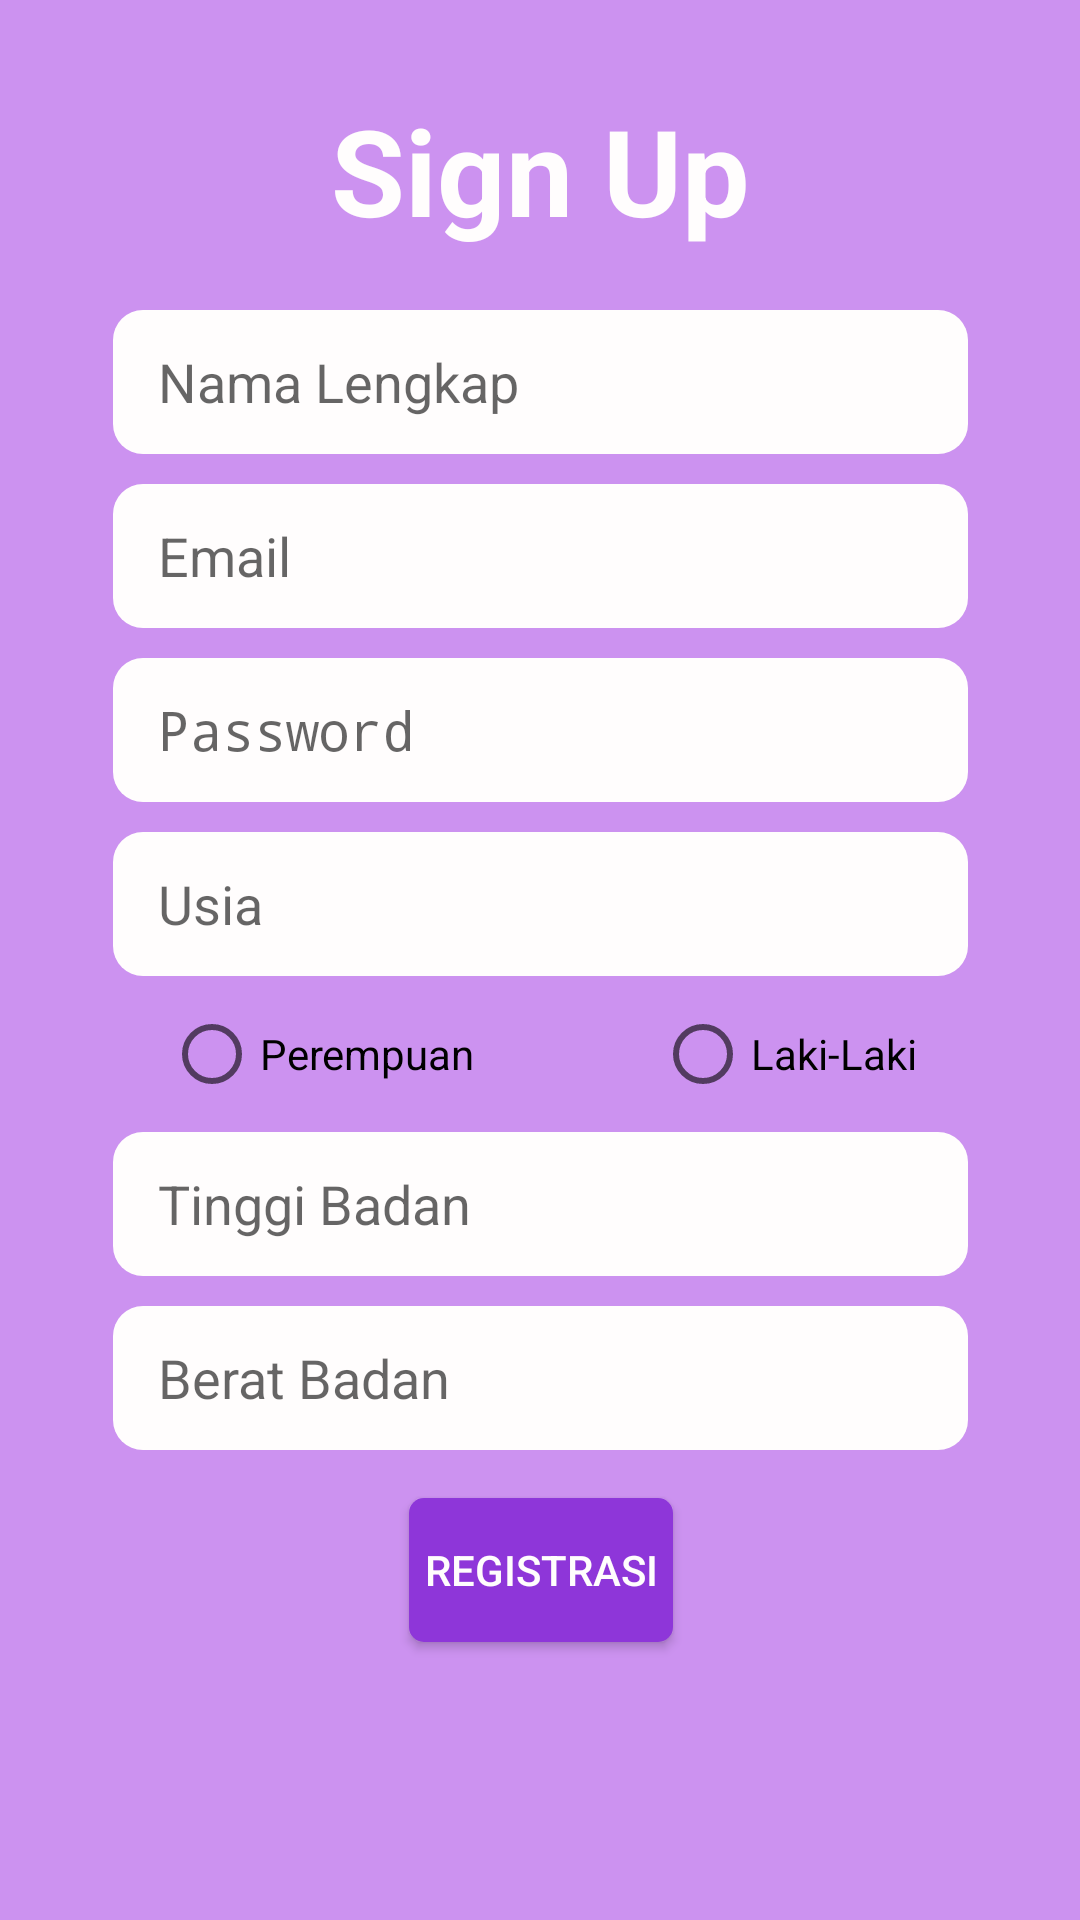

Layout XML and referenced resources for this Android screen:
<!-- AndroidManifest.xml: activity theme Theme.AppCompat.Light.NoActionBar -->
<!-- res/layout/activity_regis.xml -->
<?xml version="1.0" encoding="utf-8"?>
<androidx.constraintlayout.widget.ConstraintLayout xmlns:android="http://schemas.android.com/apk/res/android"
    xmlns:app="http://schemas.android.com/apk/res-auto"
    xmlns:tools="http://schemas.android.com/tools"
    android:layout_width="match_parent"
    android:layout_height="match_parent"
    android:background="#cc92f0"
    tools:context=".RegisActivity">

    <TextView
        android:id="@+id/textViewSignUp"
        android:layout_width="wrap_content"
        android:layout_height="wrap_content"
        android:layout_marginTop="30dp"
        android:text="Sign Up"
        android:textColor="#FFFDFD"
        android:textSize="40sp"
        android:textStyle="bold"
        app:layout_constraintEnd_toEndOf="parent"
        app:layout_constraintStart_toStartOf="parent"
        app:layout_constraintTop_toTopOf="parent" />

    <EditText
        android:id="@+id/editTextNamaRegis"
        android:layout_width="285dp"
        android:layout_height="48dp"
        android:layout_marginTop="20dp"
        android:hint="Nama Lengkap"
        android:ems="10"
        android:inputType="textPersonName"
        android:background="@drawable/input_field"
        app:layout_constraintEnd_toEndOf="@+id/textViewSignUp"
        app:layout_constraintStart_toStartOf="@+id/textViewSignUp"
        app:layout_constraintTop_toBottomOf="@+id/textViewSignUp"
        android:importantForAutofill="no" />

    <EditText
        android:id="@+id/editTextEmailRegis"
        android:layout_width="285dp"
        android:layout_height="48dp"
        android:layout_marginTop="10dp"
        android:background="@drawable/input_field"
        android:ems="10"
        android:hint="Email"
        android:importantForAutofill="no"
        android:inputType="textEmailAddress"
        app:layout_constraintEnd_toEndOf="@+id/editTextNamaRegis"
        app:layout_constraintHorizontal_bias="0.0"
        app:layout_constraintStart_toStartOf="@+id/editTextNamaRegis"
        app:layout_constraintTop_toBottomOf="@+id/editTextNamaRegis" />

    <EditText
        android:id="@+id/editTextPassRegis"
        android:layout_width="285dp"
        android:layout_height="48dp"
        android:layout_marginTop="10dp"
        android:background="@drawable/input_field"
        android:ems="10"
        android:hint="Password"
        android:importantForAutofill="no"
        android:inputType="textPassword"
        app:layout_constraintEnd_toEndOf="@+id/editTextEmailRegis"
        app:layout_constraintHorizontal_bias="0.0"
        app:layout_constraintStart_toStartOf="@+id/editTextEmailRegis"
        app:layout_constraintTop_toBottomOf="@+id/editTextEmailRegis" />

    <EditText
        android:id="@+id/editTextUsiaRegis"
        android:layout_width="285dp"
        android:layout_height="48dp"
        android:layout_marginTop="10dp"
        android:background="@drawable/input_field"
        android:ems="10"
        android:hint="Usia"
        android:importantForAutofill="no"
        android:inputType="number"
        app:layout_constraintEnd_toEndOf="@+id/editTextPassRegis"
        app:layout_constraintHorizontal_bias="0.0"
        app:layout_constraintStart_toStartOf="@+id/editTextPassRegis"
        app:layout_constraintTop_toBottomOf="@+id/editTextPassRegis" />

    <RadioGroup
        android:id="@+id/radioGroup"
        android:layout_width="285dp"
        android:layout_height="wrap_content"
        android:layout_marginTop="10dp"
        android:gravity="center"
        android:orientation="horizontal"
        app:layout_constraintEnd_toEndOf="@+id/editTextUsiaRegis"
        app:layout_constraintStart_toStartOf="@+id/editTextUsiaRegis"
        app:layout_constraintTop_toBottomOf="@+id/editTextUsiaRegis">

        <RadioButton
            android:id="@+id/radioButtonPerempuan"
            android:layout_width="wrap_content"
            android:layout_height="wrap_content"
            android:text="Perempuan" />

        <RadioButton
            android:id="@+id/radioButtonLaki"
            android:layout_width="wrap_content"
            android:layout_height="wrap_content"
            android:layout_marginLeft="60dp"
            android:text="Laki-Laki" />
    </RadioGroup>

    <EditText
        android:id="@+id/editTextTinggiRegis"
        android:layout_width="285dp"
        android:layout_height="48dp"
        android:layout_marginTop="10dp"
        android:background="@drawable/input_field"
        android:ems="10"
        android:hint="Tinggi Badan"
        android:importantForAutofill="no"
        android:inputType="numberSigned"
        app:layout_constraintEnd_toEndOf="@+id/radioGroup"
        app:layout_constraintStart_toStartOf="@+id/radioGroup"
        app:layout_constraintTop_toBottomOf="@+id/radioGroup" />

    <EditText
        android:id="@+id/editTextBeratRegis"
        android:layout_width="285dp"
        android:layout_height="48dp"
        android:layout_marginTop="10dp"
        android:background="@drawable/input_field"
        android:ems="10"
        android:hint="Berat Badan"
        android:importantForAutofill="no"
        android:inputType="numberSigned"
        app:layout_constraintEnd_toEndOf="@+id/editTextTinggiRegis"
        app:layout_constraintStart_toStartOf="@+id/editTextTinggiRegis"
        app:layout_constraintTop_toBottomOf="@+id/editTextTinggiRegis" />

    <Button
        android:id="@+id/btnRegis"
        android:layout_width="wrap_content"
        android:layout_height="wrap_content"
        android:layout_marginTop="16dp"
        android:text="Registrasi"
        android:textColor="#FFFDFD"
        android:background="@drawable/button"
        app:layout_constraintEnd_toEndOf="@+id/editTextBeratRegis"
        app:layout_constraintStart_toStartOf="@+id/editTextBeratRegis"
        app:layout_constraintTop_toBottomOf="@+id/editTextBeratRegis" />

    <ProgressBar
        android:id="@+id/progressBarRegis"
        style="?android:attr/progressBarStyle"
        android:layout_width="wrap_content"
        android:layout_height="wrap_content"
        android:visibility="invisible"
        app:layout_constraintBottom_toBottomOf="parent"
        app:layout_constraintEnd_toEndOf="parent"
        app:layout_constraintStart_toStartOf="parent"
        app:layout_constraintTop_toBottomOf="@+id/btnRegis"
        app:layout_constraintVertical_bias="0.25" />


</androidx.constraintlayout.widget.ConstraintLayout>
<!-- resources referenced by this layout -->
<resources>
  <!-- drawable button (drawable) -->
  <?xml version="1.0" encoding="utf-8"?>
  <shape android:shape="rectangle" xmlns:android="http://schemas.android.com/apk/res/android">
      <corners android:radius="5dp"/>
      <solid android:color="#8E36D9"/>
  </shape>
  <!-- drawable input_field (drawable) -->
  <?xml version="1.0" encoding="utf-8"?>
  <shape android:shape="rectangle" xmlns:android="http://schemas.android.com/apk/res/android">
  
      <solid android:color="#FFFDFD"/>
      <corners android:radius="10dp"/>
      <padding android:left="15sp"/>
      <padding android:right="15sp"/>
  </shape>
</resources>
